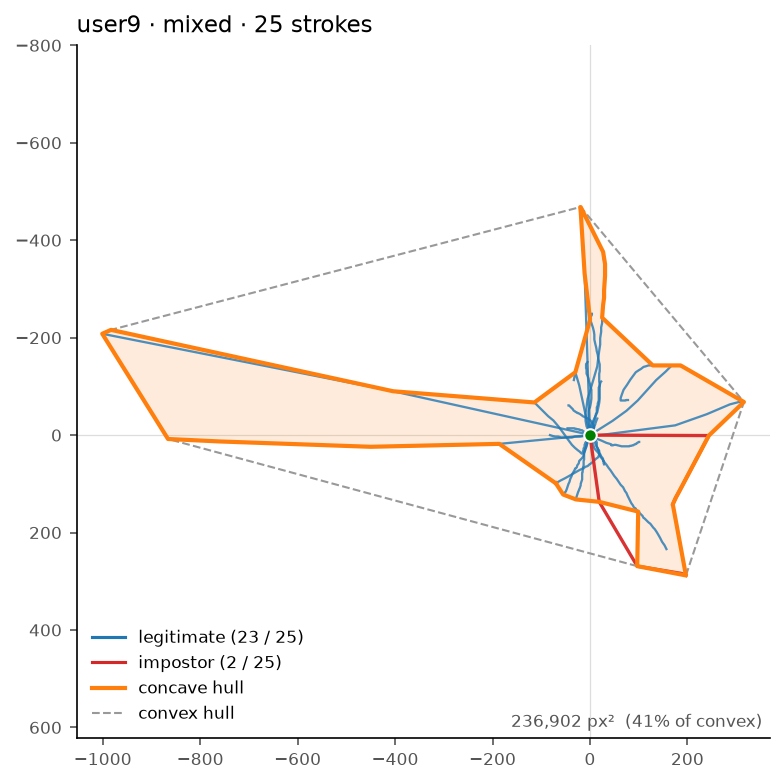

Values plotted in this chart, from the file beside it:
user, strokes, ratio, threshold_px, corners, area_px2, perimeter_px, convex_area_px2, share_of_convex
user9, 25, 0.15, 150.5, 50, 236902, 3825, 584226, 0.405
